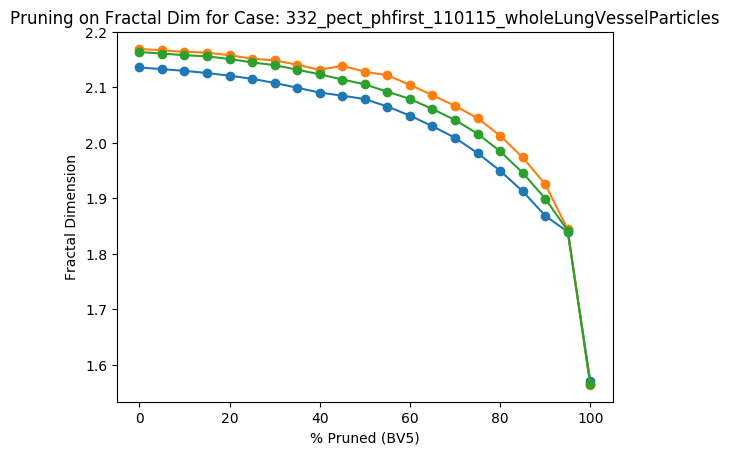

The table this chart was drawn from, first rows:
Percent Threshold (BV5), Fractal Dimension
0, 2.164
5, 2.161
10, 2.158
15, 2.156
20, 2.151
25, 2.145
30, 2.14
35, 2.132
40, 2.123
45, 2.114
50, 2.105
55, 2.092
60, 2.079
65, 2.061
70, 2.041
75, 2.017
80, 1.985
85, 1.946
90, 1.9
95, 1.842
100, 1.565
